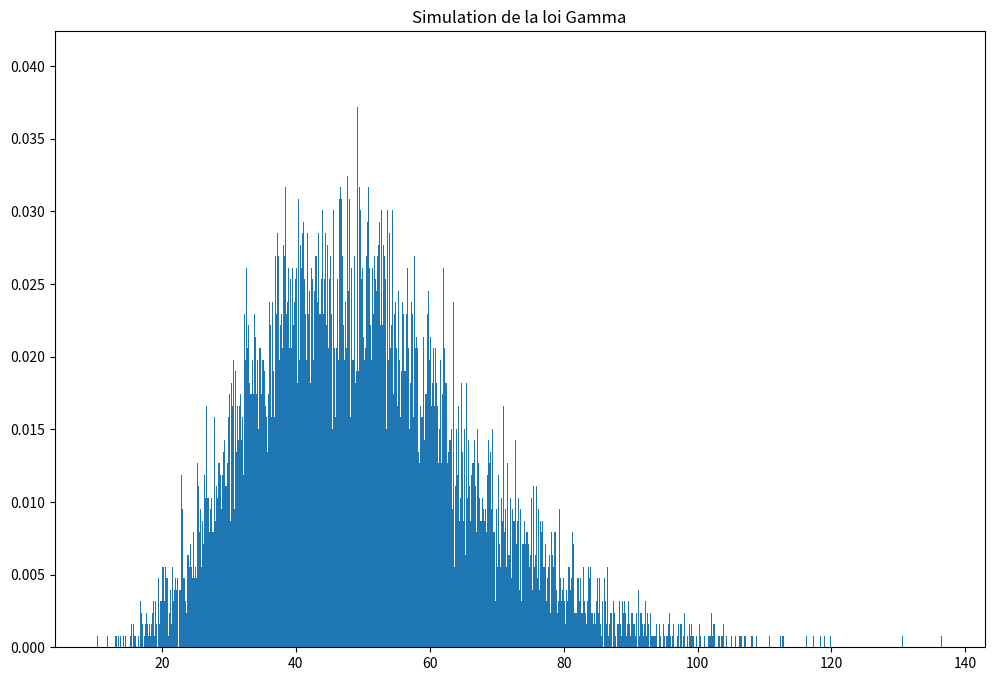

Here is the Python script that generated this plot:
"""         Ousmane DIA
@authors:   Abdoulaye Bara DIAW
            Ndeye fatou DIAW
Avril_2020
"""

import numpy as np
import matplotlib.pyplot as plt
# Nombre de valeurs à générer
length = 10000
bins=1000

###Données 
data = np.random.gamma(10,5,length)

###Graphe
y, x = np.histogram(data, bins=bins, density=True)
# Milieu de chaque classe
x = (x + np.roll(x, -1))[:-1] / 2.0
plt.figure(figsize=(12,8))
plt.hist(data, bins=1000, density=True)
plt.title("Simulation de la loi Gamma")
plt.show()